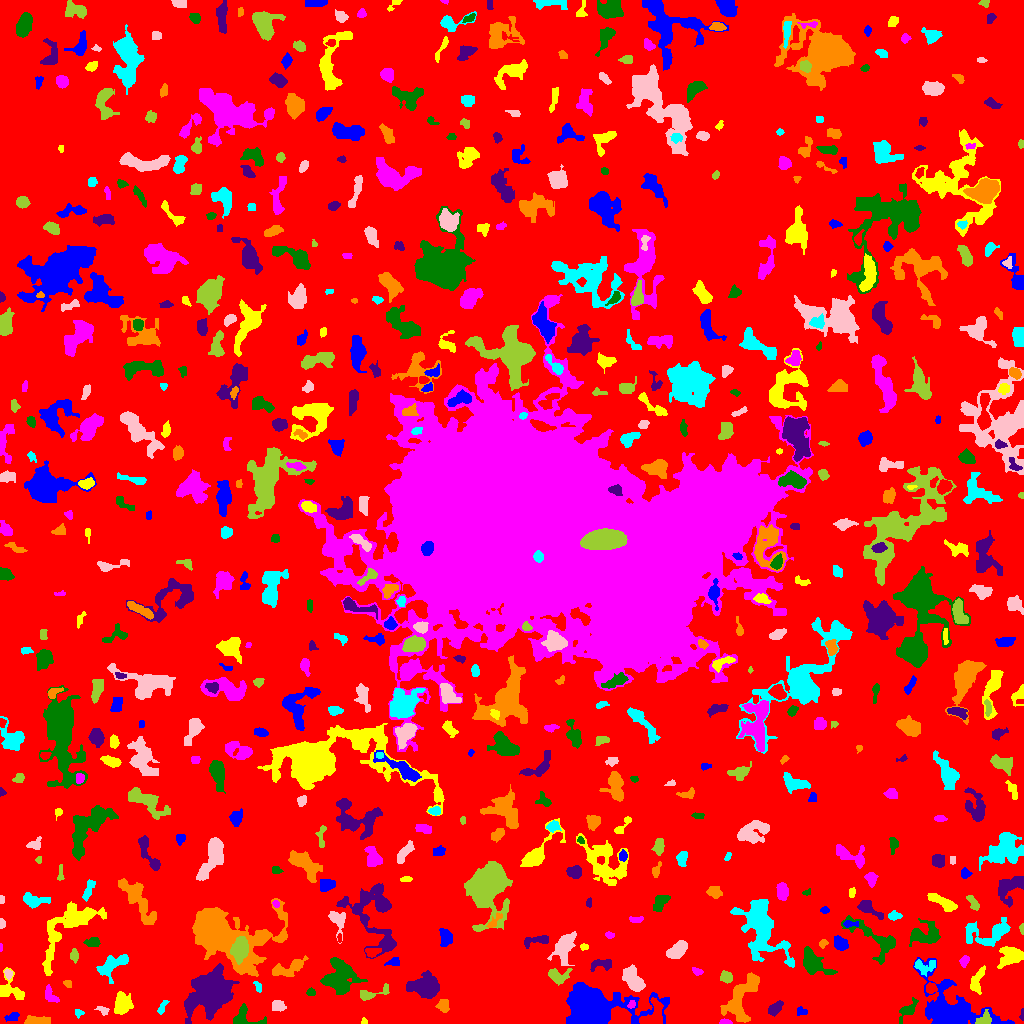

Values plotted in this chart, from the file beside it:
ID, X, Y, A, B, theta, total_flux, mu_max, mu_median, mu_mean, R_fwhm, R_e, R10, R90, x_start, x_end, y_start, y_end, area, greylevel
0, 514.1, 511, 306.3, 298.6, -1.326, 1000416, 11.0, 1.0, 1.298, 18.21, 226.1, 85.94, 368, 0, 1023, 0, 1023, 770998, 1.298
1, 11.64, 6.27, 3.628, 1.832, 0.3491, 111.0, 3.0, 1.0, 1.067, 3.141, 2.932, 1.262, 4.618, 4, 19, 2, 11, 104, 5.067
2, 363.8, 1.983, 1.728, 1.464, -1.243, 59.0, 3.0, 2.0, 1.553, 2.523, 1.954, 0.5642, 3.038, 361, 367, 0, 6, 38, 5.553
3, 725.4, 1.252, 2.906, 1.149, -0.03609, 242.0, 9.0, 4.0, 4.033, 2.764, 2.257, 0.7979, 3.523, 719, 732, 0, 5, 60, 8.033
4, 244.5, 5.996, 8.663, 5.239, -0.2037, 768.0, 5.0, 3.0, 2.909, 7.159, 5.585, 2.185, 8.387, 233, 266, 0, 20, 264, 4.909
5, 1022, 9.156, 3.418, 0.9913, 1.503, 64.0, 2.0, 2.0, 1.488, 3.656, 2.185, 0.9772, 3.338, 1019, 1023, 3, 15, 43, 4.488
6, 36.32, 2.847, 6.392, 1.951, -0.00143, 478.0, 5.0, 3.0, 2.477, 5.585, 4.334, 1.693, 6.604, 24, 50, 0, 8, 193, 5.477
7, 78.31, 10.81, 2.24, 1.905, -0.3987, 128.0, 5.0, 2.0, 2.065, 2.326, 2.257, 0.7979, 3.827, 75, 84, 5, 14, 62, 5.065
8, 103.3, 13.09, 3.31, 2.027, -0.3612, 118.0, 3.0, 1.0, 1.422, 3.038, 2.821, 0.9772, 4.687, 94, 109, 8, 17, 83, 4.422
9, 984, 3.534, 3.761, 2.943, 0.4481, 264.0, 7.0, 1.0, 1.784, 2.111, 3.29, 1.128, 5.836, 975, 991, 0, 14, 148, 7.784
10, 313.6, 7.436, 11.09, 2.949, -0.1694, 854.0, 4.0, 2.0, 1.941, 9.115, 6.58, 2.585, 10.6, 293, 334, 0, 16, 440, 4.941
11, 801.3, 11.73, 3.045, 2.066, -0.02527, 107.0, 2.0, 1.0, 1.337, 4.886, 2.877, 1.262, 4.514, 797, 807, 8, 17, 80, 4.338
12, 122.4, 19.47, 4.785, 3.561, 1.483, 1473, 11.0, 4.0, 4.423, 5.944, 5.078, 2.111, 8.253, 114, 133, 9, 32, 333, 7.423
13, 631.4, 18.88, 2.348, 1.498, 1.19, 80.0, 3.0, 1.0, 1.379, 2.932, 2.326, 0.7979, 3.523, 627, 635, 15, 23, 58, 6.379
14, 907.2, 13.02, 6.261, 2.634, 0.7934, 298.0, 4.0, 1.0, 1.468, 5.202, 4.222, 1.693, 6.864, 899, 918, 0, 26, 203, 5.468
15, 775.2, 14.81, 4.315, 2.265, 0.8015, 427.0, 6.0, 2.0, 2.62, 5.015, 3.868, 1.493, 6.05, 768, 783, 7, 23, 163, 5.62
16, 443.3, 17.7, 3.062, 2.827, -1.317, 305.0, 4.0, 2.0, 2.163, 5.412, 3.656, 1.493, 5.809, 435, 449, 11, 24, 141, 5.163
17, 162.1, 15.86, 4.221, 1.559, 1.071, 152.0, 6.0, 1.0, 1.652, 2.034, 2.821, 0.7979, 4.853, 157, 169, 9, 23, 92, 4.652
18, 277.7, 17.96, 3.281, 2.489, -0.1177, 339.0, 5.0, 2.0, 2.439, 4.222, 3.568, 1.382, 5.67, 272, 286, 12, 23, 139, 5.439
19, 371.9, 30.08, 9.594, 2.558, 0.2862, 359.0, 4.0, 2.0, 1.795, 5.863, 4.26, 1.596, 6.91, 360, 389, 23, 40, 200, 4.795
20, 499.7, 37.45, 7.911, 4.728, 1.181, 1364, 6.0, 2.0, 2.512, 8.722, 6.979, 2.764, 11.17, 485, 510, 16, 55, 543, 5.512
21, 593.9, 15.88, 16.2, 8.356, -0.02439, 19408, 45.0, 5.0, 9.137, 8.759, 10.62, 3.949, 20.21, 566, 669, 0, 41, 2124, 11.14
22, 9.476, 34.19, 7.622, 5.715, -0.7522, 584.0, 5.0, 2.0, 1.819, 4.918, 5.232, 1.871, 8.777, 0, 24, 24, 56, 321, 4.819
23, 51.11, 27.9, 5.555, 2.594, -0.9343, 233.0, 4.0, 1.0, 1.523, 4.334, 3.827, 1.493, 6.358, 45, 59, 21, 39, 153, 4.523
24, 311, 30.99, 2.074, 1.803, -0.1812, 134.0, 5.0, 2.0, 2.062, 2.646, 2.394, 0.7979, 3.949, 306, 315, 28, 36, 65, 5.062
25, 211, 31.89, 9.226, 8.125, 0.9644, 18444, 45.0, 6.0, 11.33, 9.558, 9.39, 3.7, 17.61, 184, 239, 0, 60, 1628, 13.33
26, 67.76, 39.83, 2.278, 1.693, -0.3984, 119.0, 3.0, 2.0, 2.017, 3.568, 2.459, 0.9772, 3.785, 63, 71, 36, 43, 59, 5.017
27, 258.1, 36.22, 2.873, 1.586, -1.215, 91.0, 2.0, 1.0, 1.319, 4.334, 2.646, 1.128, 3.949, 253, 261, 31, 42, 69, 5.319
28, 634.1, 42.46, 6.776, 3.574, -1.007, 1132, 8.0, 3.0, 2.933, 5.67, 5.614, 2.111, 9.305, 622, 645, 32, 59, 386, 5.933
29, 726.2, 46.39, 2.801, 2.657, -0.7, 350.0, 6.0, 2.0, 2.652, 4.549, 3.478, 1.382, 5.441, 720, 732, 40, 53, 132, 5.652
30, 931, 35.37, 2.498, 2.349, -0.7068, 305.0, 6.0, 3.0, 2.824, 4.222, 3.09, 1.262, 4.853, 926, 937, 30, 41, 108, 7.824
31, 951.2, 9.459, 14.17, 10.12, -0.5243, 14035, 86.0, 3.0, 8.354, 4.514, 7.569, 2.394, 17.9, 913, 1014, 0, 66, 1680, 10.35
32, 976.4, 41.66, 6.911, 2.7, 1.222, 734.0, 8.0, 3.0, 3.15, 4.72, 4.583, 1.693, 7.548, 970, 985, 29, 58, 233, 6.15
33, 697.4, 51.9, 2.501, 1.554, -0.3683, 90.0, 3.0, 1.0, 1.233, 2.932, 2.394, 0.7979, 3.785, 692, 703, 48, 56, 73, 5.233
34, 813.4, 60.64, 8.307, 4.163, -0.7152, 1079, 7.0, 2.0, 2.341, 5.412, 6.308, 2.257, 10.36, 803, 837, 49, 77, 461, 5.341
35, 426.2, 36.16, 5.714, 4.483, -0.1154, 4220, 28.0, 4.0, 7.069, 5.89, 5.781, 2.185, 10.43, 406, 439, 25, 53, 597, 10.07
36, 742, 26.94, 14.45, 6.282, 1.079, 2375, 6.0, 3.0, 3.061, 12.11, 9.236, 3.656, 14.34, 720, 759, 1, 51, 776, 5.061
37, 925.4, 57.57, 6.444, 3.394, 0.07619, 366.0, 4.0, 2.0, 1.785, 5.809, 4.442, 1.871, 7.269, 914, 935, 47, 64, 205, 5.785
38, 8.216, 49.56, 2.3, 1.84, -1.205, 167.0, 5.0, 2.0, 2.42, 3.29, 2.646, 0.9772, 3.989, 4, 12, 44, 54, 69, 7.42
39, 557.2, 47.56, 5.348, 3.464, -0.001378, 448.0, 5.0, 2.0, 1.923, 4.406, 4.37, 1.596, 7.485, 548, 572, 38, 55, 233, 5.923
40, 854.3, 48, 4.58, 2.614, 0.8212, 483.0, 6.0, 2.0, 2.3, 5.015, 4.146, 1.596, 6.864, 843, 863, 39, 56, 210, 5.3
41, 394.3, 60.16, 3.047, 0.8185, -0.0731, 31.0, 1.0, 0.0, 0.3131, 3.141, 2.185, 0.9772, 2.932, 384, 399, 58, 66, 99, 4.313
42, 1012, 67.67, 5.529, 3.887, 0.1608, 1155, 11.0, 2.0, 3.016, 4.297, 5.262, 1.954, 8.74, 997, 1023, 55, 77, 383, 7.016
43, 964.1, 62.78, 2.691, 1.915, 1.142, 125.0, 3.0, 1.0, 1.344, 3.432, 2.877, 1.128, 4.549, 959, 969, 56, 68, 93, 6.344
44, 339.3, 46.08, 8.383, 7.791, 1.202, 2092, 7.0, 2.0, 2.58, 8.63, 8.519, 3.338, 13.49, 320, 367, 29, 66, 811, 5.58
45, 601.2, 59.08, 6.181, 2.86, 0.1019, 323.0, 3.0, 2.0, 1.765, 5.971, 4.549, 1.784, 6.864, 590, 611, 52, 64, 183, 4.765
46, 289.9, 55.05, 8.81, 3.378, 0.3908, 613.0, 4.0, 2.0, 1.746, 7.506, 5.557, 2.185, 9.115, 272, 308, 47, 68, 351, 4.746
47, 113.2, 58.91, 8.835, 4.326, 0.5812, 1386, 8.0, 3.0, 3.518, 7.632, 6.383, 2.523, 10.03, 96, 128, 40, 69, 394, 5.518
48, 564.5, 77.83, 7.024, 4.011, 1.133, 1144, 9.0, 1.0, 2.466, 5.046, 5.352, 2.034, 10.2, 547, 576, 58, 92, 464, 5.466
49, 74.16, 68.03, 3.227, 1.855, -1.535, 250.0, 4.0, 2.0, 2.525, 4.853, 3.141, 1.382, 4.82, 70, 78, 60, 75, 99, 5.525
50, 371.9, 70.65, 3.217, 2.081, 0.1074, 194.0, 4.0, 2.0, 1.577, 4.442, 3.09, 1.128, 4.951, 365, 381, 66, 75, 123, 6.577
51, 445.5, 85.68, 4.461, 3.001, -1.443, 651.0, 6.0, 3.0, 3.255, 6.024, 4.583, 1.784, 7.225, 439, 452, 77, 95, 200, 5.255
52, 584.1, 76.65, 2.195, 1.579, -0.1614, 92.0, 3.0, 2.0, 1.736, 3.09, 2.326, 0.9772, 3.656, 580, 588, 73, 80, 53, 5.736
53, 0.7692, 75.59, 2.251, 0.7306, 1.546, 39.0, 2.0, 2.0, 1.56, 2.706, 1.693, 0.5642, 2.459, 0, 2, 72, 80, 25, 6.56
54, 92.46, 80.89, 3.463, 2.152, 0.06427, 278.0, 5.0, 2.0, 2.138, 3.949, 3.385, 1.262, 5.557, 83, 100, 77, 86, 130, 5.138
55, 537, 83.11, 7.347, 2.261, 0.1591, 344.0, 4.0, 2.0, 1.811, 5.836, 4.222, 1.596, 6.747, 524, 548, 75, 88, 190, 4.811
56, 823.1, 80.09, 2.222, 1.734, 0.7372, 97.0, 4.0, 1.0, 1.492, 2.985, 2.459, 0.7979, 3.949, 819, 828, 75, 84, 65, 4.492
57, 989.4, 90.27, 13.39, 6.148, 0.21, 1057, 6.0, 1.0, 1.759, 6.555, 7.225, 2.585, 12.19, 965, 1010, 77, 106, 601, 4.759
58, 677, 73.15, 5.509, 3.011, 0.7058, 664.0, 5.0, 2.0, 2.363, 6.232, 5.109, 2.034, 8.019, 666, 687, 65, 83, 281, 5.363
59, 240.9, 74.06, 5.486, 3.543, 1.316, 1030, 8.0, 3.0, 2.799, 5.997, 5.323, 2.034, 8.63, 230, 248, 59, 87, 368, 12.8
... 595 more rows
